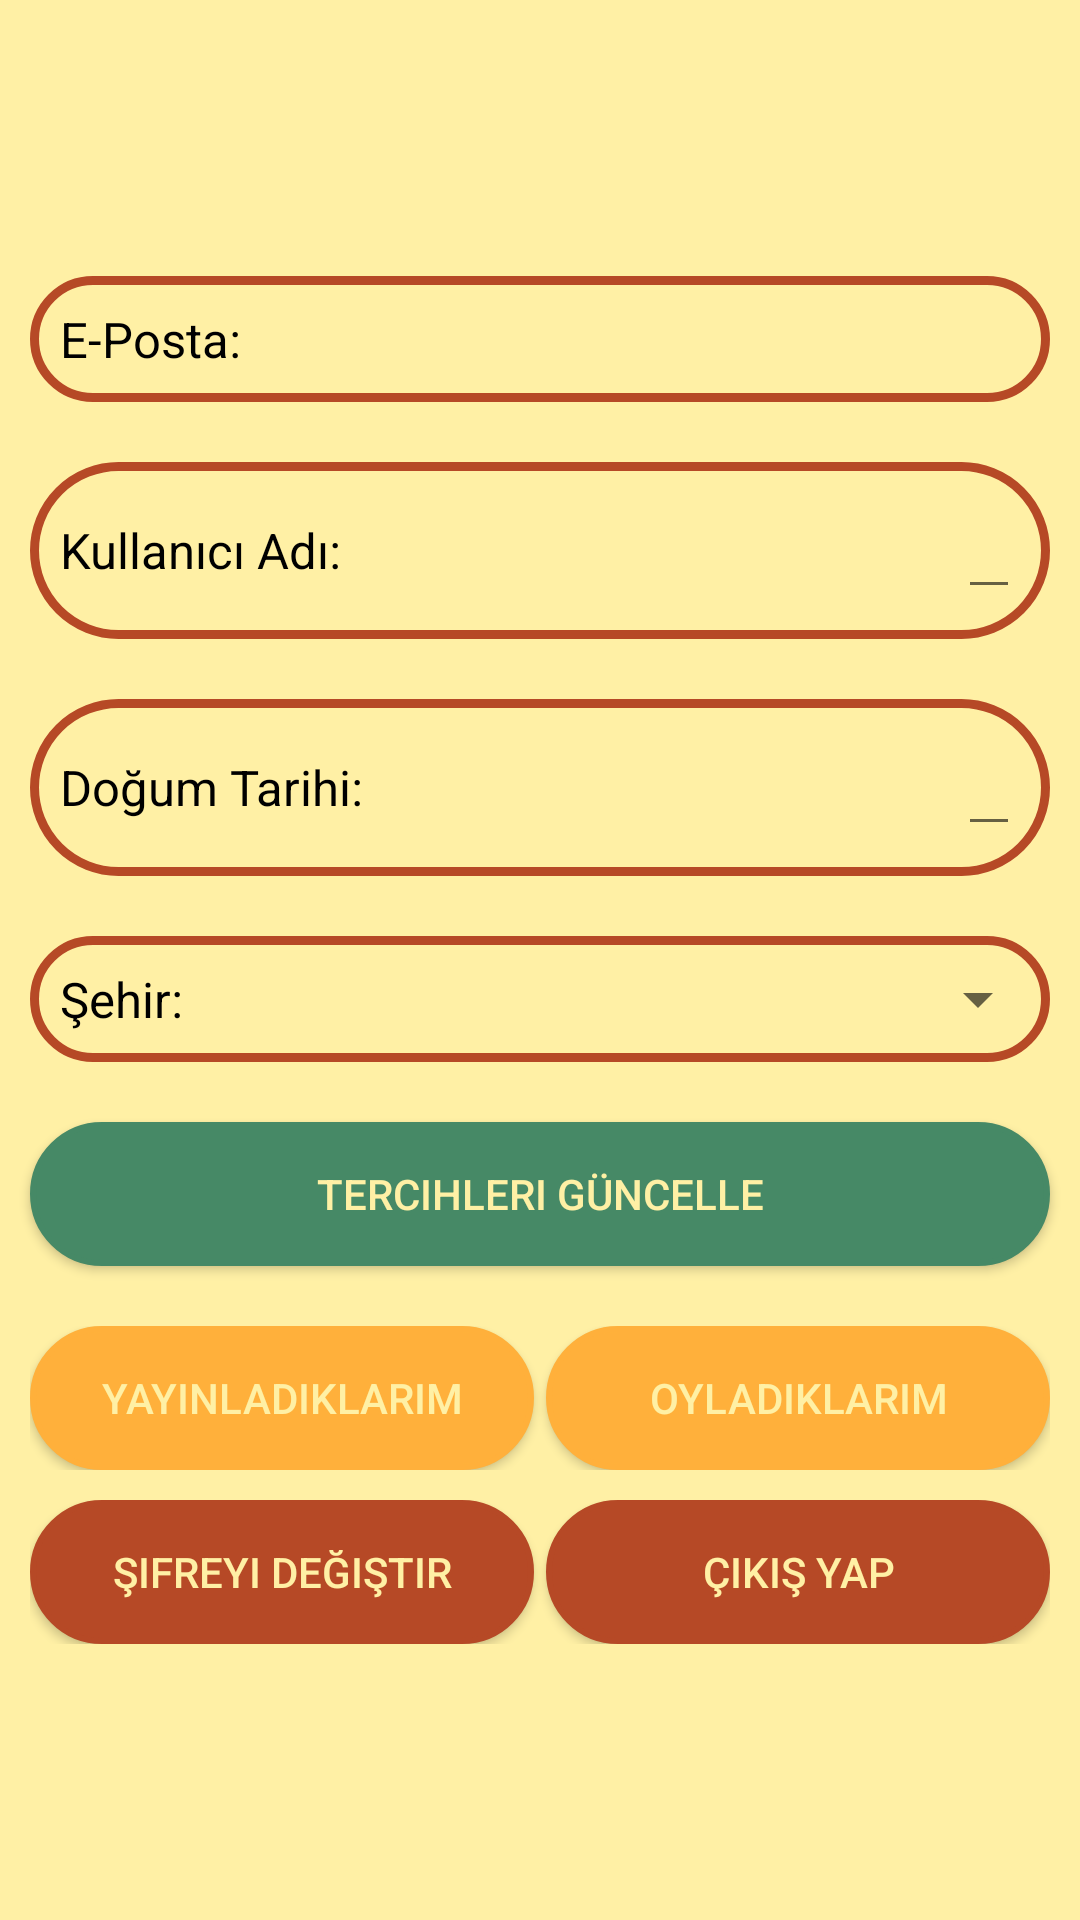

Write the Android layout XML for this screen, with the resource values it uses.
<!-- AndroidManifest.xml: application theme AppTheme -->
<!-- res/layout/activity_account.xml -->
<?xml version="1.0" encoding="utf-8"?>
<RelativeLayout
    xmlns:android="http://schemas.android.com/apk/res/android"
    xmlns:tools="http://schemas.android.com/tools"
    android:layout_width="match_parent"
    android:layout_height="match_parent"
    android:background="@color/kulerColor2"
    android:orientation="vertical"
    tools:context="com.ygznsl.example.oyla.AccountActivity">

    <ScrollView
        android:id="@+id/mainLayoutAccount"
        android:layout_width="match_parent"
        android:layout_height="wrap_content"
        android:layout_alignParentStart="true"
        android:layout_centerHorizontal="true"
        android:layout_centerVertical="true">

        <LinearLayout
            android:layout_width="match_parent"
            android:layout_height="wrap_content"
            android:orientation="vertical">

            <RelativeLayout
                android:id="@+id/rlUpdate"
                android:layout_width="match_parent"
                android:layout_height="wrap_content"
                android:orientation="vertical">

                <RelativeLayout
                    android:id="@+id/rlEmail"
                    android:layout_width="match_parent"
                    android:layout_height="wrap_content"
                    android:layout_alignParentStart="true"
                    android:layout_margin="10dp"
                    android:background="@drawable/border_1"
                    android:orientation="horizontal">

                    <TextView
                        android:id="@+id/txtEmailLabelAccount"
                        android:layout_width="wrap_content"
                        android:layout_height="wrap_content"
                        android:layout_alignParentStart="true"
                        android:layout_centerVertical="true"
                        android:layout_margin="10dp"
                        android:text="@string/text_emailAddress"
                        android:textColor="@android:color/black"
                        android:textSize="8pt" />

                    <TextView
                        android:id="@+id/txtEmailAccount"
                        android:layout_width="wrap_content"
                        android:layout_height="wrap_content"
                        android:layout_alignParentEnd="true"
                        android:layout_centerVertical="true"
                        android:layout_margin="10dp"
                        android:textColor="@android:color/black"
                        android:textSize="8pt" />

                </RelativeLayout>

                <RelativeLayout
                    android:id="@+id/rlUserName"
                    android:layout_width="match_parent"
                    android:layout_height="wrap_content"
                    android:layout_below="@+id/rlEmail"
                    android:layout_margin="10dp"
                    android:background="@drawable/border_1"
                    android:descendantFocusability="beforeDescendants"
                    android:focusableInTouchMode="true"
                    android:orientation="horizontal">

                    <TextView
                        android:id="@+id/txtUserNameLabelAccount"
                        android:layout_width="wrap_content"
                        android:layout_height="wrap_content"
                        android:layout_alignParentStart="true"
                        android:layout_centerVertical="true"
                        android:layout_margin="10dp"
                        android:text="@string/text_userName"
                        android:textColor="@android:color/black"
                        android:textSize="8pt" />

                    <EditText
                        android:id="@+id/txtUserNameAccount"
                        android:layout_width="wrap_content"
                        android:layout_height="wrap_content"
                        android:layout_alignParentEnd="true"
                        android:layout_margin="10dp"
                        android:textColor="@android:color/black"
                        android:textSize="8pt" />

                </RelativeLayout>

                <RelativeLayout
                    android:id="@+id/rlBirthDate"
                    android:layout_width="match_parent"
                    android:layout_height="wrap_content"
                    android:layout_below="@+id/rlUserName"
                    android:layout_margin="10dp"
                    android:background="@drawable/border_1"
                    android:orientation="horizontal">

                    <TextView
                        android:id="@+id/txtBirthDateLabelAccount"
                        android:layout_width="wrap_content"
                        android:layout_height="wrap_content"
                        android:layout_alignParentStart="true"
                        android:layout_centerVertical="true"
                        android:layout_margin="10dp"
                        android:text="@string/text_birthDate"
                        android:textColor="@android:color/black"
                        android:textSize="8pt" />

                    <EditText
                        android:id="@+id/txtBirthDateAccount"
                        android:layout_width="wrap_content"
                        android:layout_height="wrap_content"
                        android:layout_alignParentEnd="true"
                        android:layout_margin="10dp"
                        android:focusable="false"
                        android:textColor="@android:color/black"
                        android:textSize="8pt" />

                </RelativeLayout>

                <RelativeLayout
                    android:id="@+id/rlCity"
                    android:layout_width="match_parent"
                    android:layout_height="wrap_content"
                    android:layout_below="@+id/rlBirthDate"
                    android:layout_margin="10dp"
                    android:background="@drawable/border_1"
                    android:orientation="horizontal">

                    <TextView
                        android:id="@+id/txtCityLabelAccount"
                        android:layout_width="wrap_content"
                        android:layout_height="wrap_content"
                        android:layout_alignParentStart="true"
                        android:layout_centerVertical="true"
                        android:layout_margin="10dp"
                        android:text="@string/text_cityAccount"
                        android:textColor="@android:color/black"
                        android:textSize="8pt" />

                    <Spinner
                        android:id="@+id/spinnerCityAccount"
                        android:layout_width="match_parent"
                        android:layout_height="wrap_content"
                        android:layout_alignParentEnd="true"
                        android:layout_centerVertical="true"
                        android:layout_toEndOf="@+id/txtCityLabelAccount" />

                </RelativeLayout>

                <Button
                    android:id="@+id/btnUpdateAccount"
                    android:layout_width="match_parent"
                    android:layout_height="wrap_content"
                    android:layout_below="@+id/rlCity"
                    android:layout_centerHorizontal="true"
                    android:layout_margin="10dp"
                    android:background="@drawable/btn_colored2"
                    android:text="@string/text_btnUpdate"
                    android:textColor="@color/kulerColor2" />

            </RelativeLayout>

            <LinearLayout
                android:id="@+id/llPollsAndButtons"
                android:layout_width="match_parent"
                android:layout_height="wrap_content"
                android:layout_margin="10dp"
                android:orientation="horizontal">

                <Button
                    android:id="@+id/btnMyPollsAccount"
                    android:layout_width="match_parent"
                    android:layout_height="wrap_content"
                    android:layout_marginEnd="2dp"
                    android:layout_weight="0.5"
                    android:background="@drawable/btn_colored3"
                    android:text="@string/text_btnMyPolls"
                    android:textColor="@color/kulerColor2" />

                <Button
                    android:id="@+id/btnMyVotesAccount"
                    android:layout_width="match_parent"
                    android:layout_height="wrap_content"
                    android:layout_marginStart="2dp"
                    android:layout_weight="0.5"
                    android:background="@drawable/btn_colored3"
                    android:text="@string/text_btnMyVotes"
                    android:textColor="@color/kulerColor2" />

            </LinearLayout>

            <LinearLayout
                android:id="@+id/llPasswordAndLogout"
                android:layout_width="match_parent"
                android:layout_height="wrap_content"
                android:layout_marginBottom="10dp"
                android:layout_marginEnd="10dp"
                android:layout_marginStart="10dp"
                android:orientation="horizontal">

                <Button
                    android:id="@+id/btnChangePasswordAccount"
                    android:layout_width="match_parent"
                    android:layout_height="wrap_content"
                    android:layout_marginEnd="2dp"
                    android:layout_weight="0.5"
                    android:background="@drawable/btn_colored1"
                    android:text="@string/text_btnChangePassword"
                    android:textColor="@color/kulerColor2" />

                <Button
                    android:id="@+id/btnLogoutAccount"
                    android:layout_width="match_parent"
                    android:layout_height="wrap_content"
                    android:layout_marginStart="2dp"
                    android:layout_weight="0.5"
                    android:background="@drawable/btn_colored1"
                    android:text="@string/text_btnLogout"
                    android:textColor="@color/kulerColor2" />

            </LinearLayout>

        </LinearLayout>

    </ScrollView>

</RelativeLayout>
<!-- resources referenced by this layout -->
<resources>
  <color name="kulerColor2">#FFF0A5</color>
  <!-- drawable border_1 (drawable) -->
  <?xml version="1.0" encoding="utf-8"?>
  <selector xmlns:android="http://schemas.android.com/apk/res/android">
  
      <item>
          <shape android:shape="rectangle">
              <corners android:radius="50dip" />
              <stroke android:width="3dip" android:color="@color/kulerColor4" />
          </shape>
      </item>
  
  </selector>
  <!-- drawable btn_colored3 (drawable) -->
  <?xml version="1.0" encoding="utf-8"?>
  <selector xmlns:android="http://schemas.android.com/apk/res/android">
      <item android:state_pressed="true">
          <shape android:shape="rectangle">
              <corners android:radius="40dip" />
              <stroke android:width="2dip" android:color="@color/kulerColor1" />
              <gradient android:angle="90" android:endColor="@color/kulerColor1" android:startColor="@color/kulerColor1" />
          </shape>
      </item>
      <item android:state_focused="true">
          <shape android:shape="rectangle">
              <corners android:radius="40dip" />
              <stroke android:width="2dip" android:color="@color/kulerColor1" />
              <solid android:color="@color/kulerColor1" />
          </shape>
      </item>
      <item android:state_enabled="false">
          <shape android:shape="rectangle">
              <corners android:radius="100dip" />
              <stroke android:width="2dip" android:color="#77AAAAAA" />
              <gradient android:angle="90" android:endColor="#77AAAAAA" android:startColor="#77AAAAAA" />
          </shape>
      </item>
      <item>
          <shape android:shape="rectangle">
              <corners android:radius="40dip" />
              <stroke android:width="2dip" android:color="@color/kulerColor3" />
              <gradient android:angle="90" android:endColor="@color/kulerColor3" android:startColor="@color/kulerColor3" />
          </shape>
      </item>
  </selector>
  <string name="text_birthDate">Doğum Tarihi: </string>
  <string name="text_btnChangePassword">Şifreyi Değiştir</string>
  <string name="text_btnLogout">Çıkış Yap</string>
  <string name="text_btnMyPolls">Yayınladıklarım</string>
  <string name="text_btnMyVotes">Oyladıklarım</string>
  <string name="text_btnUpdate">Tercihleri Güncelle</string>
  <string name="text_cityAccount">Şehir: </string>
  <string name="text_emailAddress">E-Posta: </string>
  <string name="text_userName">Kullanıcı Adı: </string>
  <style name="AppTheme" parent="Theme.AppCompat.DayNight.DarkActionBar">
          
      </style>
  <color name="kulerColor4">#B64926</color>
  <color name="kulerColor3">#FFB03B</color>
  <color name="kulerColor1">#468966</color>
</resources>
